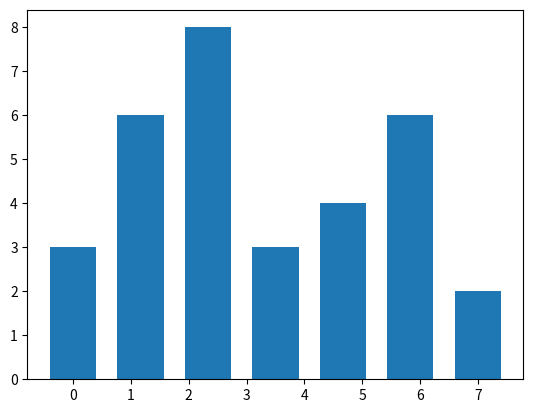

Here is the Python script that generated this plot:
import matplotlib.pyplot as plt
import numpy as np
fig = plt.figure()
array1 = np.array([3,6,8,3,4,6,2])
frames = 100
x = np.linspace(0, len(array1), len(array1))
barcollection = plt.bar(x,array1)

for i, b in enumerate(barcollection):
    print(i, b)